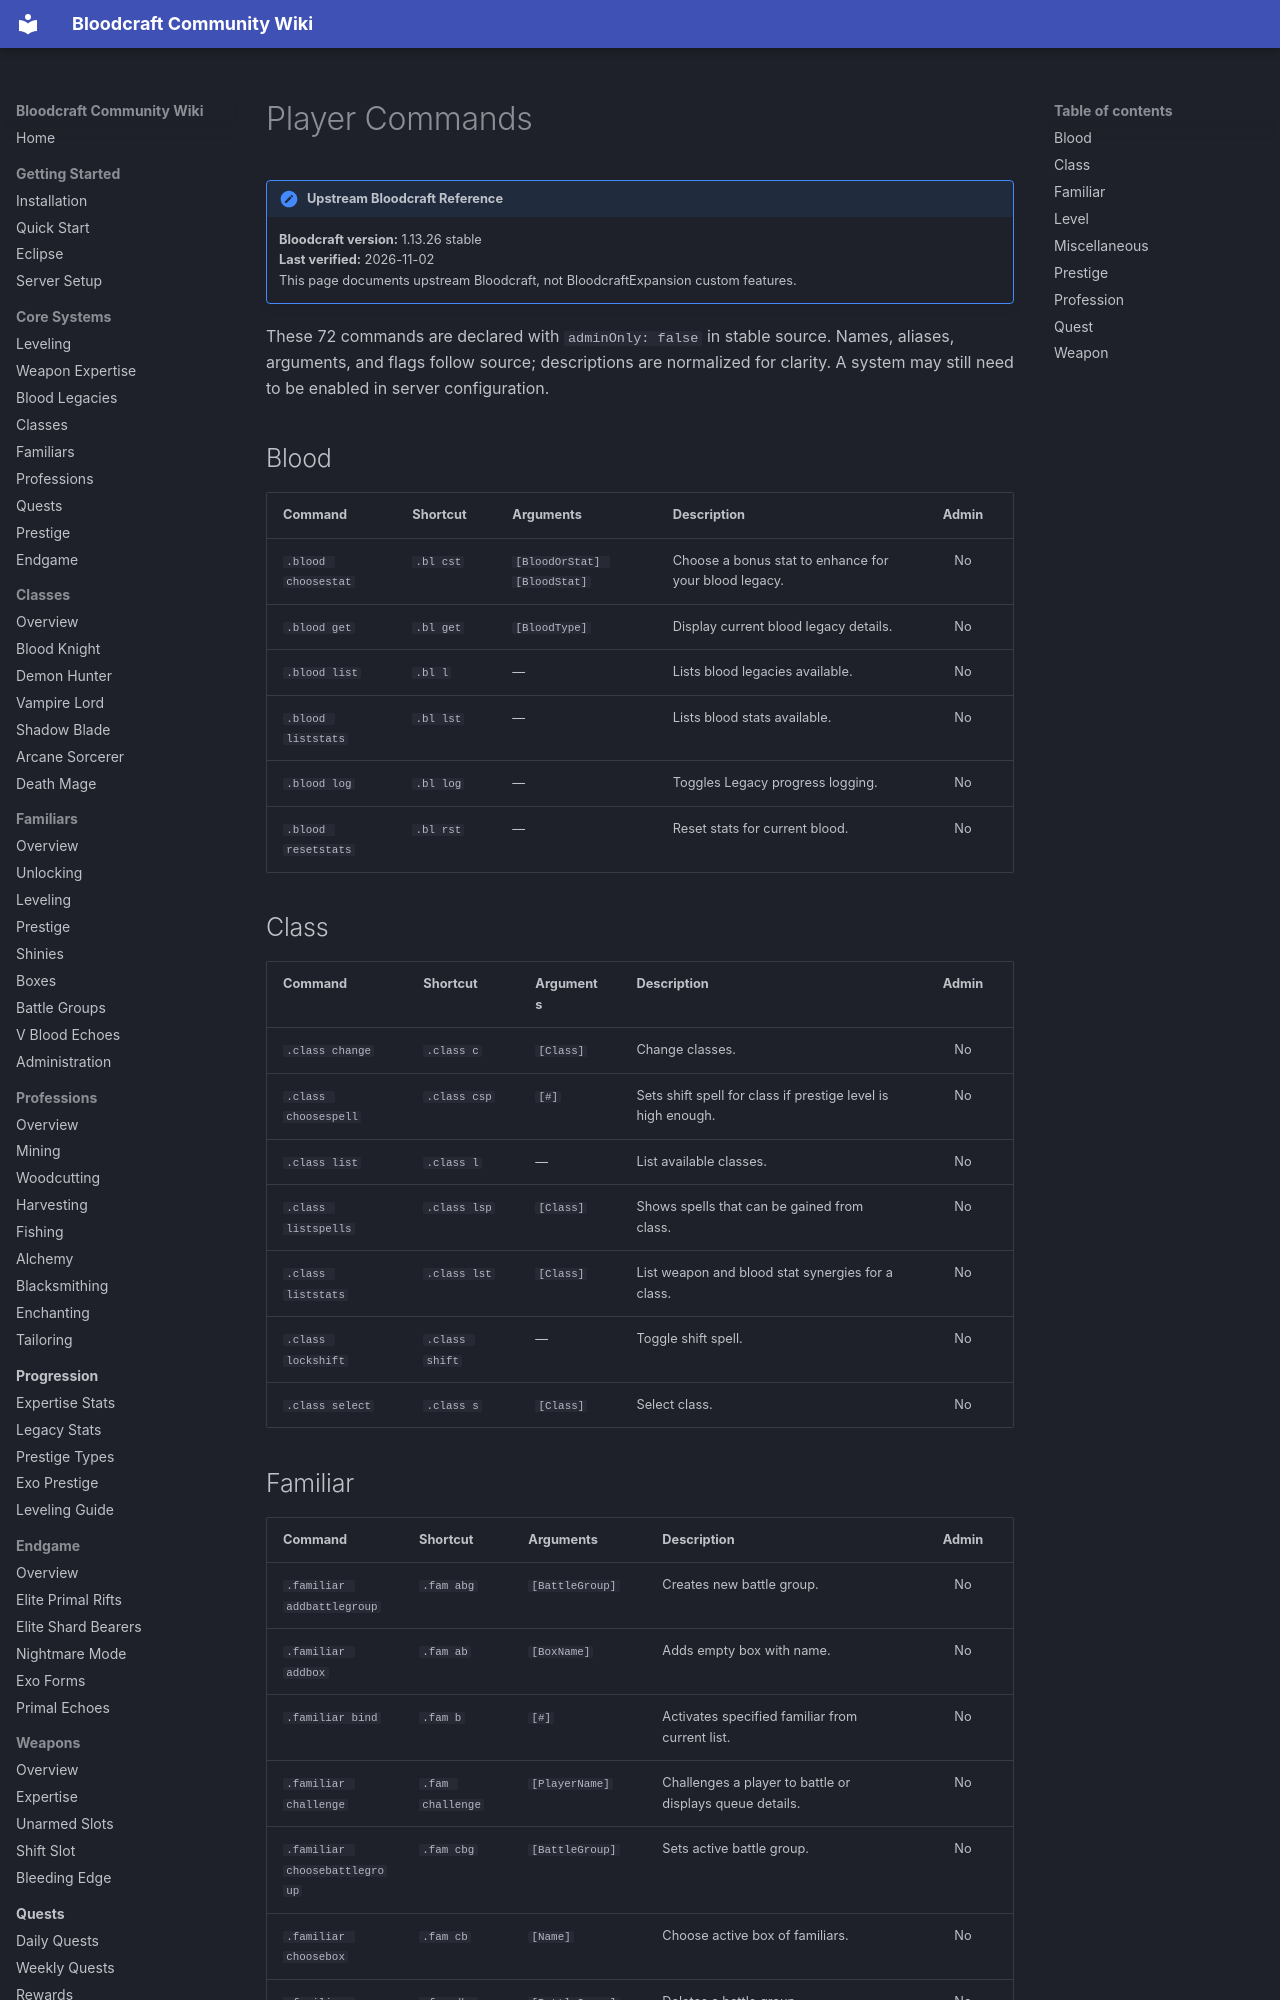

repository: lastnahaj/V-Rising · page: reference/PLAYER-COMMANDS/index.html · generator: mkdocs

# Player Commands

!!! version "Upstream Bloodcraft Reference"
    **Bloodcraft version:** 1.13.26 stable<br>
    **Last verified:** 2026-11-02<br>
    This page documents upstream Bloodcraft, not BloodcraftExpansion custom features.

These 72 commands are declared with `adminOnly: false` in stable source. Names, aliases, arguments, and flags follow source; descriptions are normalized for clarity. A system may still need to be enabled in server configuration.

## Blood

| Command | Shortcut | Arguments | Description | Admin |
|---|---|---|---|:---:|
| `.blood choosestat` | `.bl cst` | `[BloodOrStat] [BloodStat]` | Choose a bonus stat to enhance for your blood legacy. | No |
| `.blood get` | `.bl get` | `[BloodType]` | Display current blood legacy details. | No |
| `.blood list` | `.bl l` | — | Lists blood legacies available. | No |
| `.blood liststats` | `.bl lst` | — | Lists blood stats available. | No |
| `.blood log` | `.bl log` | — | Toggles Legacy progress logging. | No |
| `.blood resetstats` | `.bl rst` | — | Reset stats for current blood. | No |

## Class

| Command | Shortcut | Arguments | Description | Admin |
|---|---|---|---|:---:|
| `.class change` | `.class c` | `[Class]` | Change classes. | No |
| `.class choosespell` | `.class csp` | `[#]` | Sets shift spell for class if prestige level is high enough. | No |
| `.class list` | `.class l` | — | List available classes. | No |
| `.class listspells` | `.class lsp` | `[Class]` | Shows spells that can be gained from class. | No |
| `.class liststats` | `.class lst` | `[Class]` | List weapon and blood stat synergies for a class. | No |
| `.class lockshift` | `.class shift` | — | Toggle shift spell. | No |
| `.class select` | `.class s` | `[Class]` | Select class. | No |
